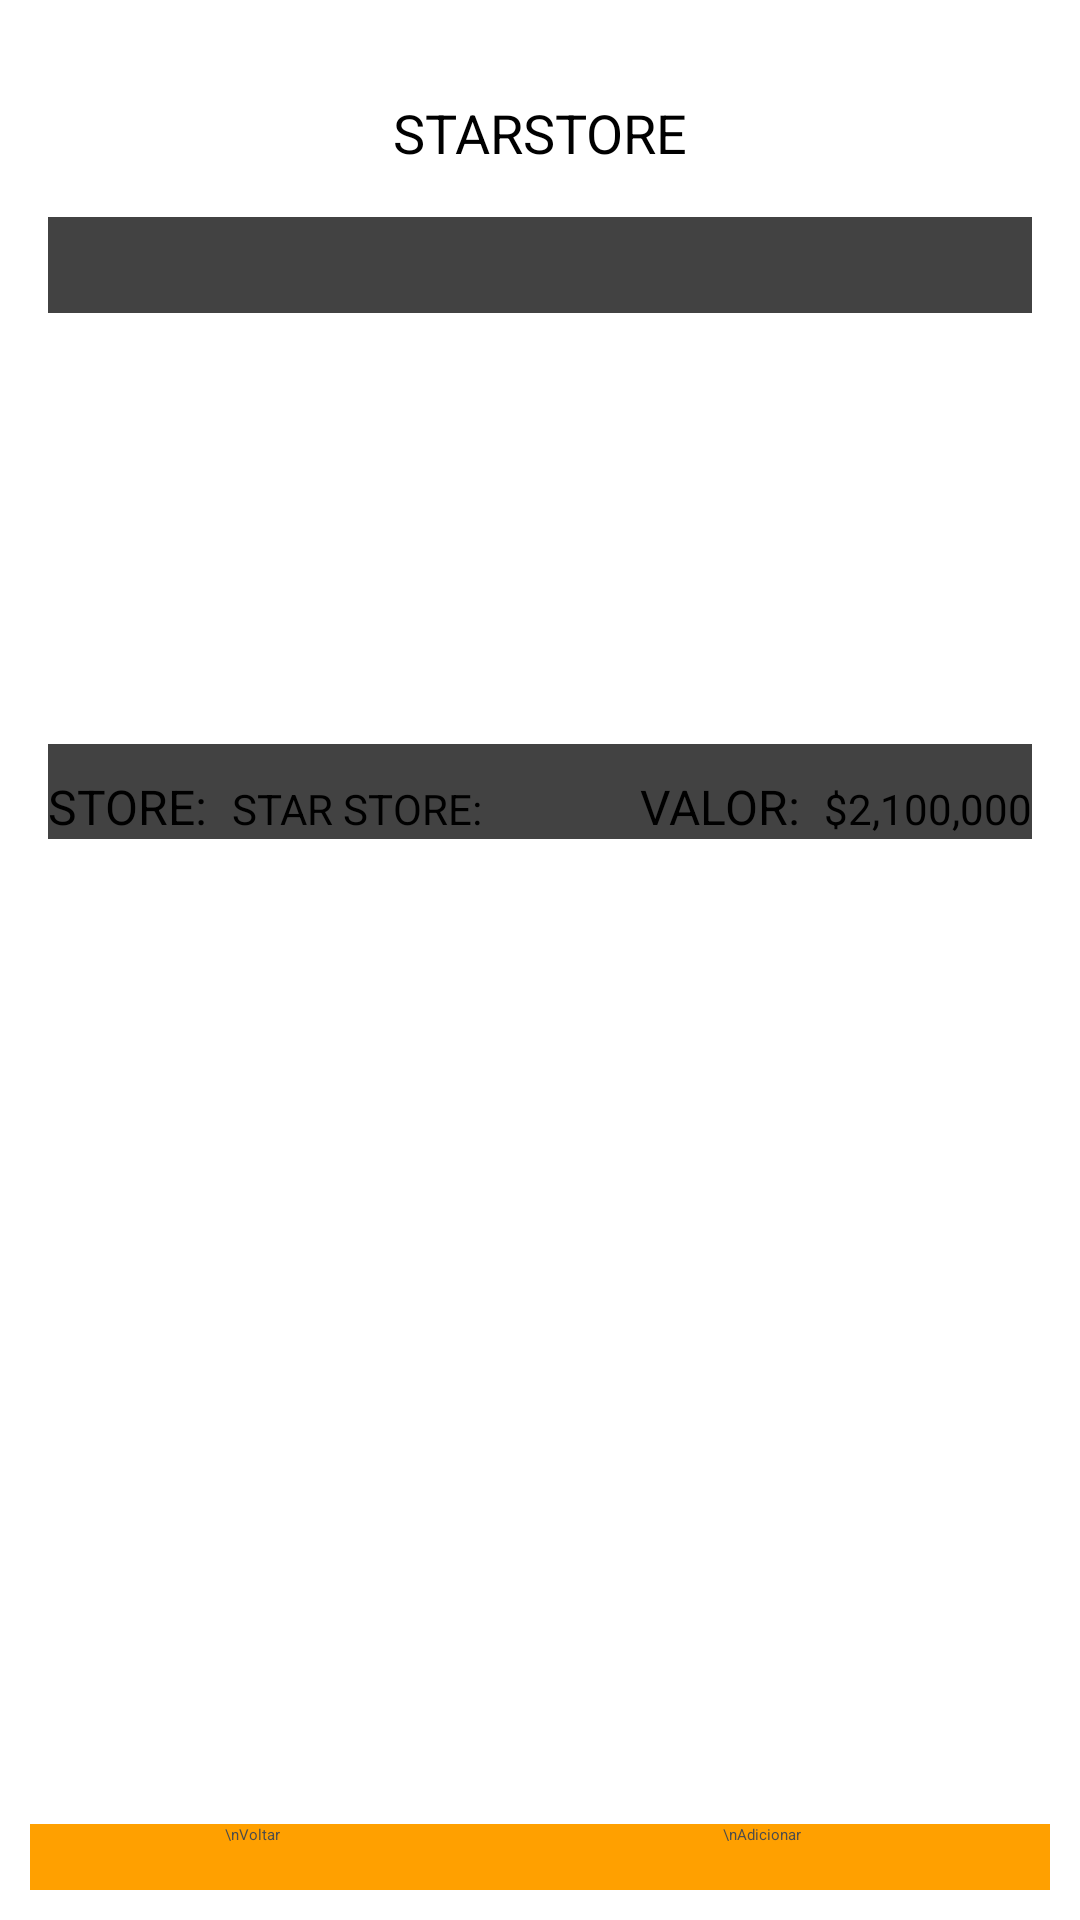

Write the Android layout XML for this screen, with the resource values it uses.
<!-- AndroidManifest.xml: application theme Theme.Intro -->
<!-- res/layout/activity_item_view.xml -->
<?xml version="1.0" encoding="utf-8"?>
<RelativeLayout xmlns:android="http://schemas.android.com/apk/res/android"
    xmlns:app="http://schemas.android.com/apk/res-auto"
    xmlns:tools="http://schemas.android.com/tools"
    android:layout_width="fill_parent"
    android:layout_height="fill_parent"
    android:gravity="center_horizontal"
    android:orientation="vertical"
    tools:context="br.com.coffani.starstore.feature.payment.PaymentActivity">

    <LinearLayout
        android:id="@+id/iv_card"
        android:layout_width="match_parent"
        android:layout_height="200dp"
        android:layout_margin="@dimen/fab_margin"
        android:orientation="vertical">

        <TextView
            android:id="@+id/tv_titulo"
            android:layout_width="match_parent"
            android:layout_height="wrap_content"
            android:layout_margin="@dimen/fab_margin"
            android:gravity="center_horizontal"
            android:text="@string/app_name"
            android:textAllCaps="true"
            android:textSize="18dp"
            tools:layout_editor_absoluteX="-1dp"
            tools:layout_editor_absoluteY="292dp" />

        <android.support.v7.widget.CardView
            android:layout_width="match_parent"
            android:layout_height="wrap_content"
            android:elevation="2dp">

            <ImageView
                android:id="@+id/fotoImageView"
                android:layout_width="wrap_content"
                android:layout_height="wrap_content"
                android:layout_gravity="center"
                android:layout_margin="@dimen/fab_margin" />

        </android.support.v7.widget.CardView>


    </LinearLayout>

    
    
    
    
    
    
    
    <android.support.v7.widget.CardView
        android:id="@+id/layout_vendedor"
        android:layout_width="match_parent"
        android:layout_height="wrap_content"
        android:layout_below="@+id/iv_card"
        android:layout_margin="@dimen/fab_margin"
        android:elevation="2dp">

        <LinearLayout
            android:layout_width="wrap_content"
            android:layout_height="wrap_content"
            android:layout_marginTop="10dp"
            android:orientation="horizontal">


            <TextView
                android:layout_width="wrap_content"
                android:layout_height="wrap_content"
                android:text="Store:  "
                android:textAllCaps="true"
                android:textSize="16dp"
                tools:layout_editor_absoluteX="2dp"
                tools:layout_editor_absoluteY="350dp" />

            <TextView
                android:id="@+id/tv_vendedor"
                android:layout_width="wrap_content"
                android:layout_height="wrap_content"
                android:text="Star Store:  "
                android:textAllCaps="true"
                android:textSize="14dp" />


        </LinearLayout>

        <LinearLayout
            android:layout_width="match_parent"
            android:layout_height="match_parent"
            android:layout_below="@+id/iv_card"
            android:layout_marginTop="10dp"
            android:gravity="right"
            android:orientation="horizontal">

            <TextView
                android:layout_width="wrap_content"
                android:layout_height="wrap_content"
                android:text="Valor:  "
                android:textAllCaps="true"
                android:textSize="16dp"
                tools:layout_editor_absoluteX="-2dp"
                tools:layout_editor_absoluteY="350dp" />

            <TextView
                android:id="@+id/tv_valor"
                android:layout_width="wrap_content"
                android:layout_height="wrap_content"
                android:text="$2,100,000"
                android:textAllCaps="true"
                android:textSize="14dp" />

        </LinearLayout>
    </android.support.v7.widget.CardView>

    <LinearLayout
        android:id="@+id/rodape"
        android:layout_width="fill_parent"
        android:layout_height="wrap_content"
        android:layout_alignParentBottom="true"
        android:gravity="center_vertical"
        android:padding="10dip">

        <Button
            android:id="@+id/bt_voltar"
            android:layout_width="168dp"
            android:layout_height="match_parent"
            android:background="@color/colorPrimaryDark"
            android:gravity="center"
            android:paddingBottom="15dp"
            android:paddingLeft="16dp"
            android:paddingRight="36dp"
            android:text="\nVoltar"
            android:textColor="@color/album_title"
            tools:layout_editor_absoluteX="0dp"
            tools:layout_editor_absoluteY="498dp" />

        <Button
            android:id="@+id/bt_adicionar"
            android:layout_width="match_parent"
            android:layout_height="match_parent"
            android:background="@color/colorPrimaryDark"
            android:gravity="center"
            android:paddingBottom="15dp"
            android:paddingLeft="16dp"
            android:paddingRight="36dp"
            android:text="\nAdicionar"
            android:textColor="@color/album_title"
            tools:layout_editor_absoluteX="0dp"
            tools:layout_editor_absoluteY="498dp" />

    </LinearLayout>


</RelativeLayout>
<!-- resources referenced by this layout -->
<resources>
  <color name="album_title">#4c4c4c</color>
  <color name="colorNegro">#000000</color>
  <color name="colorPrimaryDark">#FFA000</color>
  <dimen name="fab_margin">16dp</dimen>
  <string name="app_name">StarStore</string>
</resources>
